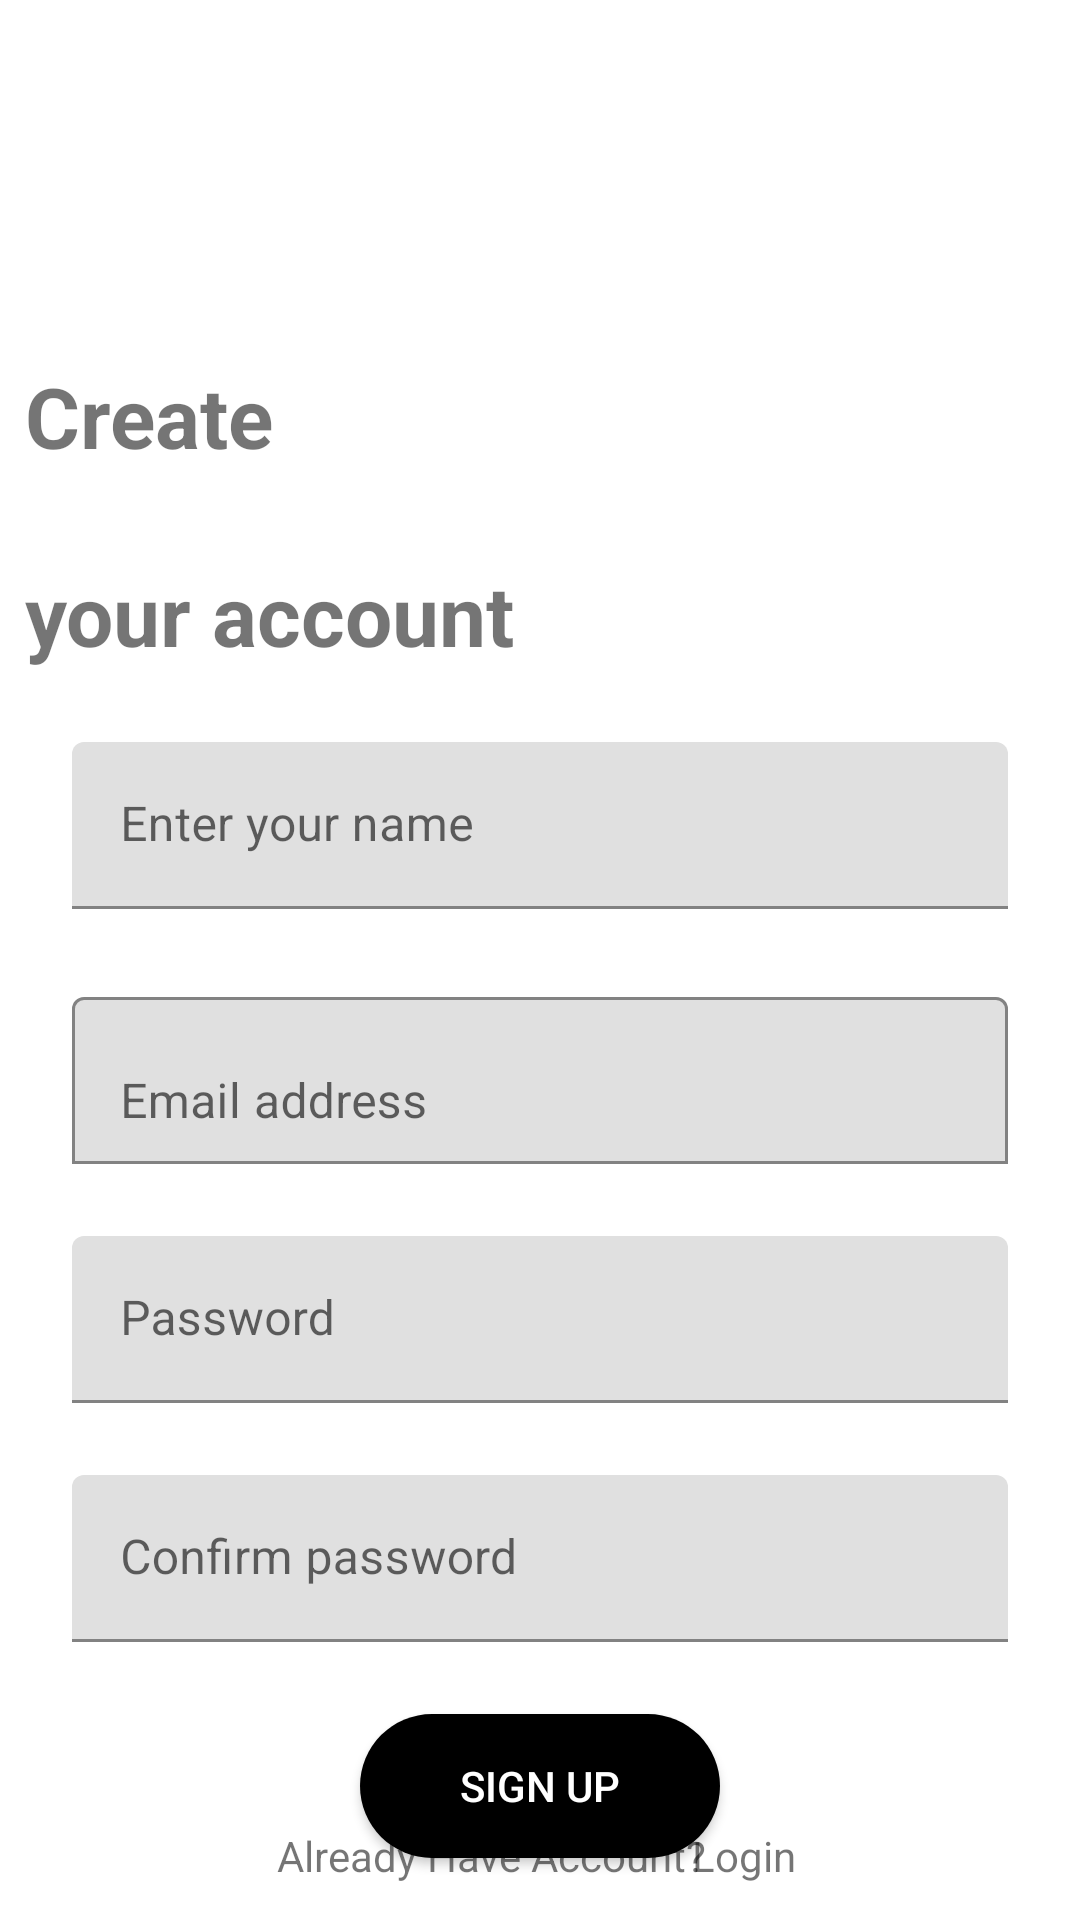

The Android layout XML behind this screen, and the referenced resources:
<!-- AndroidManifest.xml: application theme Theme.ECommerceApps -->
<!-- res/layout/fragment_sign_up.xml -->
<?xml version="1.0" encoding="utf-8"?>
<androidx.constraintlayout.widget.ConstraintLayout xmlns:android="http://schemas.android.com/apk/res/android"
    xmlns:tools="http://schemas.android.com/tools"
    android:layout_width="match_parent"
    android:layout_height="match_parent"
    xmlns:app="http://schemas.android.com/apk/res-auto"
    tools:context=".ui.screens.signup.SignUpFragment">


   <TextView
       android:id="@+id/signupTv1"
       android:layout_width="wrap_content"
       android:layout_height="wrap_content"
       android:text="@string/create_n_nyour_account"
       android:textSize="28sp"
       android:textStyle="bold"
       app:layout_constraintStart_toStartOf="parent"
       app:layout_constraintTop_toTopOf="parent"
       app:layout_constraintEnd_toEndOf="parent"
       android:layout_marginTop="120dp"
       android:layout_marginEnd="180dp" />

    <com.google.android.material.textfield.TextInputLayout
        android:id="@+id/ınputLayoutTv1"
        android:layout_width="match_parent"
        android:layout_height="wrap_content"
        android:layout_margin="24dp"
        android:backgroundTint="@color/black"
        app:layout_constraintEnd_toEndOf="parent"
        app:layout_constraintStart_toStartOf="parent"
        app:layout_constraintTop_toBottomOf="@id/signupTv1">

        <com.google.android.material.textfield.TextInputEditText
            android:layout_width="match_parent"
            android:layout_height="wrap_content"
            android:hint="@string/enter_your_names"
            android:inputType="textPersonName"
            app:layout_constraintEnd_toEndOf="parent"
            app:layout_constraintStart_toStartOf="parent"
            app:layout_constraintTop_toBottomOf="@id/ınputLayoutTv1" />
    </com.google.android.material.textfield.TextInputLayout>

    <com.google.android.material.textfield.TextInputLayout
        android:id="@+id/ınputLayoutTv2"
        android:layout_width="match_parent"
        android:layout_height="wrap_content"
        app:layout_constraintStart_toStartOf="parent"
        app:layout_constraintEnd_toEndOf="parent"
        app:layout_constraintTop_toBottomOf="@id/ınputLayoutTv1"
        android:layout_margin="24dp"
        app:boxBackgroundMode="outline"
        >

        <com.google.android.material.textfield.TextInputEditText
            android:layout_width="match_parent"
            android:layout_height="wrap_content"
            app:layout_constraintStart_toStartOf="parent"
            app:layout_constraintEnd_toEndOf="parent"
            app:layout_constraintTop_toBottomOf="@id/ınputLayoutTv2"
            android:hint="@string/email_address"
            android:inputType="textEmailAddress"
            />
    </com.google.android.material.textfield.TextInputLayout>

    <com.google.android.material.textfield.TextInputLayout
        android:id="@+id/ınputLayoutTv3"
        android:layout_width="match_parent"
        android:layout_height="wrap_content"
        app:layout_constraintStart_toStartOf="parent"
        app:layout_constraintEnd_toEndOf="parent"
        app:layout_constraintTop_toBottomOf="@id/ınputLayoutTv2"
        android:layout_margin="24dp"
        >

        <com.google.android.material.textfield.TextInputEditText
            android:layout_width="match_parent"
            android:layout_height="wrap_content"
            app:layout_constraintStart_toStartOf="parent"
            app:layout_constraintEnd_toEndOf="parent"
            app:layout_constraintTop_toBottomOf="@id/ınputLayoutTv3"
            android:hint="@string/passwords"
            android:inputType="textWebPassword"/>
    </com.google.android.material.textfield.TextInputLayout>

    <com.google.android.material.textfield.TextInputLayout
        android:id="@+id/ınputLayoutTv4"
        android:layout_width="match_parent"
        android:layout_height="wrap_content"
        app:layout_constraintStart_toStartOf="parent"
        app:layout_constraintEnd_toEndOf="parent"
        app:layout_constraintTop_toBottomOf="@id/ınputLayoutTv3"
        android:layout_margin="24dp"
        >

        <com.google.android.material.textfield.TextInputEditText
            android:layout_width="match_parent"
            android:layout_height="wrap_content"
            app:layout_constraintStart_toStartOf="parent"
            app:layout_constraintEnd_toEndOf="parent"
            app:layout_constraintTop_toBottomOf="@id/ınputLayoutTv4"
            android:hint="@string/confirm_password"
            android:inputType="textWebPassword"/>
    </com.google.android.material.textfield.TextInputLayout>


    <androidx.appcompat.widget.AppCompatButton
        android:layout_width="120dp"
        android:layout_height="wrap_content"
        app:layout_constraintStart_toStartOf="parent"
        app:layout_constraintTop_toBottomOf="@id/ınputLayoutTv4"
        app:layout_constraintEnd_toEndOf="parent"
        android:background="@drawable/signup_button"
        android:text="@string/sign_ups"
        android:textColor="@color/white"
        android:layout_marginTop="24dp"/>

    <TextView
        android:id="@+id/AlreadyHaveAccount"
        android:layout_width="wrap_content"
        android:layout_height="wrap_content"
        app:layout_constraintStart_toStartOf="parent"
        app:layout_constraintEnd_toEndOf="parent"
        app:layout_constraintBottom_toBottomOf="parent"
        android:text="@string/already_have_account"
        android:layout_marginBottom="12dp"
        android:layout_marginEnd="32dp"/>

    <TextView
        android:id="@+id/loginText"
        android:layout_width="wrap_content"
        android:layout_height="wrap_content"
        android:layout_marginEnd="100dp"
        android:layout_marginBottom="12dp"
        android:clickable="true"
        android:focusable="true"
        android:text="@string/login"
        app:layout_constraintBottom_toBottomOf="parent"
        app:layout_constraintEnd_toEndOf="parent"
        app:layout_constraintStart_toEndOf="@id/AlreadyHaveAccount" />

</androidx.constraintlayout.widget.ConstraintLayout>
<!-- resources referenced by this layout -->
<resources>
  <color name="black">#FF000000</color>
  <color name="white">#FFFFFFFF</color>
  <!-- drawable signup_button (drawable) -->
  <?xml version="1.0" encoding="utf-8"?>
  <shape xmlns:android="http://schemas.android.com/apk/res/android">
  
   <solid android:color="@color/black"/>
      <corners android:radius="35dp"/>
  
  
  </shape>
  <string name="already_have_account">Already Have Account?</string>
  <string name="confirm_password">Confirm password</string>
  <string name="create_n_nyour_account">Create\n\nyour account</string>
  <string name="email_address">Email address</string>
  <string name="enter_your_names">Enter your name</string>
  <string name="login">Login</string>
  <string name="passwords">Password</string>
  <string name="sign_ups">SIGN UP</string>
  <style name="Theme.ECommerceApps" parent="Base.Theme.ECommerceApps" />
  <style name="Base.Theme.ECommerceApps" parent="Theme.MaterialComponents.DayNight.NoActionBar">
          <item name="colorPrimary">@android:color/white</item> 
          <item name="colorPrimaryDark">@android:color/white</item>
          <item name="colorAccent">@android:color/white</item>
      </style>
</resources>
